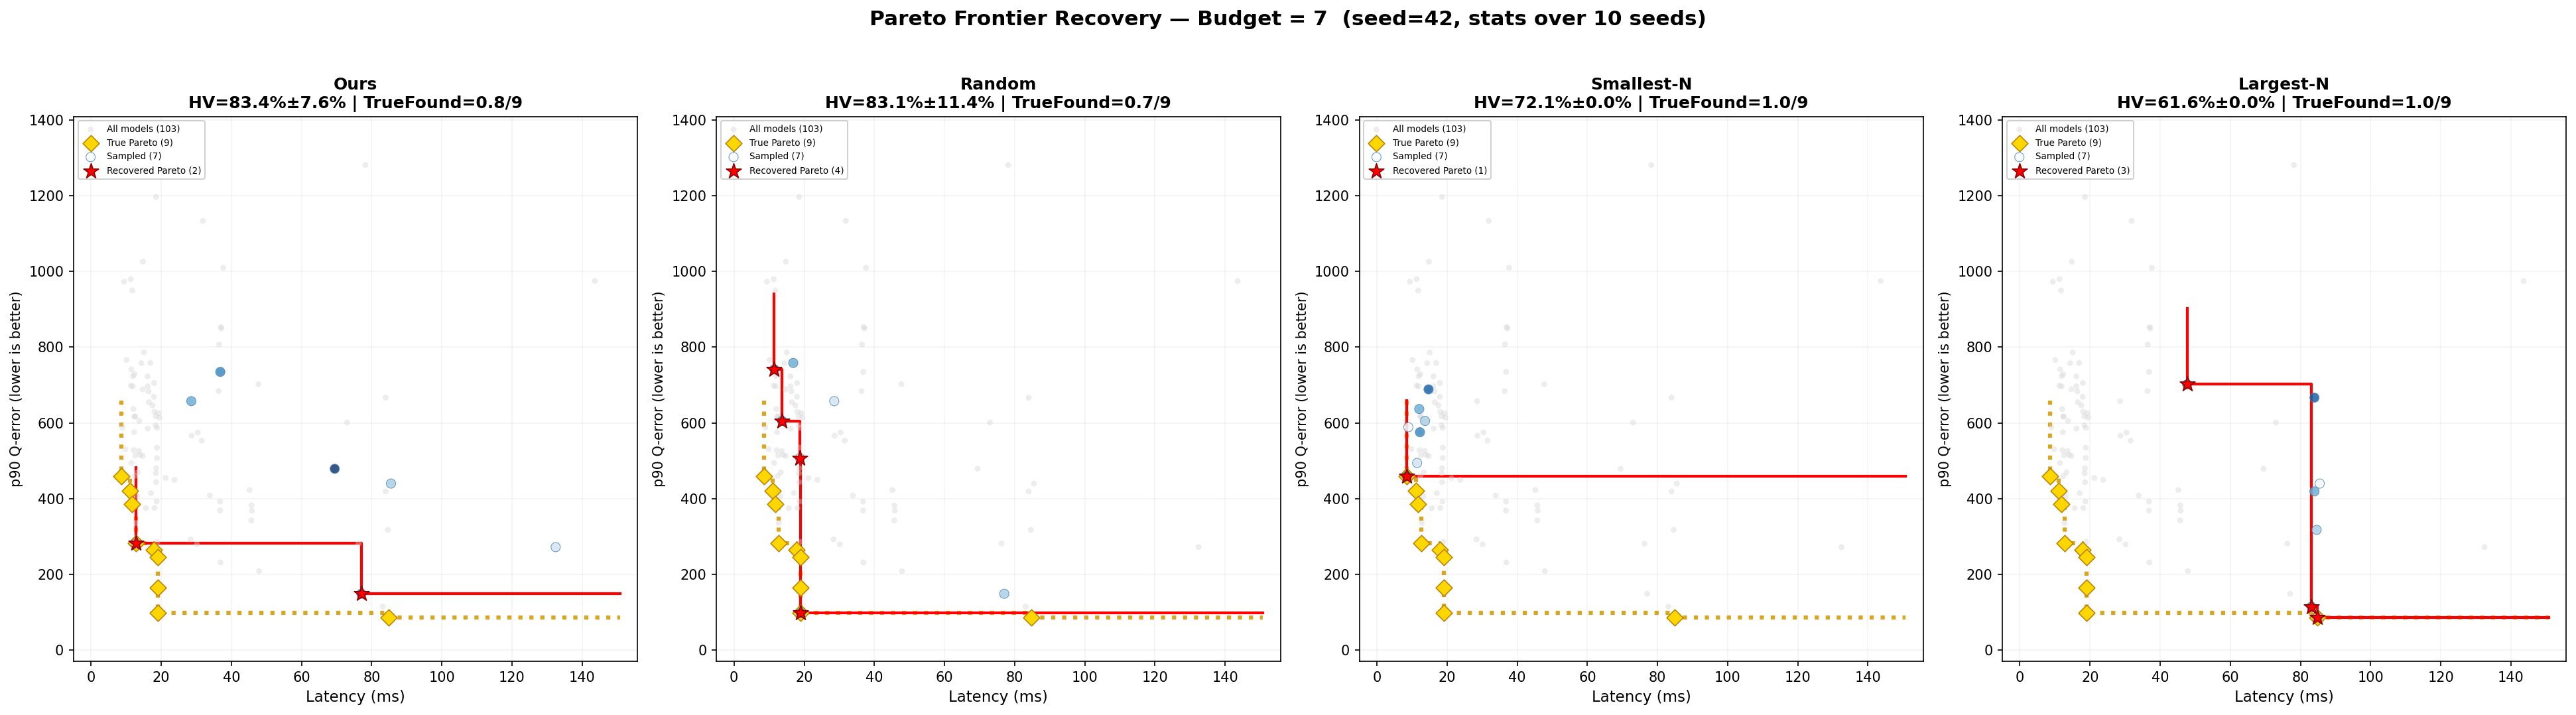

Values plotted in this chart, from the file beside it:
method, hv_pct_mean, hv_pct_std, true_found_mean, true_found_std, n_frontier_mean, true_total, n_seeds
Ours (Metadata-Only Maximin), 83.4, 7.6, 0.8, 0.9, 2.8, 9, 10
Combined (lw=5, fw=3), 83.3, 7.9, 0.9, 0.9, 2.5, 9, 10
Latency-Only Spacing, 82.4, 6.9, 0.3, 0.5, 3.3, 9, 10
Random, 83.1, 11.4, 0.7, 0.8, 2.8, 9, 10
Uniform Latency, 82.0, 5.2, 0.2, 0.4, 3.2, 9, 10
Smallest-N, 72.1, 0.0, 1.0, 0.0, 1.0, 9, 10
Largest-N, 61.6, 0.0, 1.0, 0.0, 3.0, 9, 10
